3-way image classification set "POTATO LEAF DATA" from GitHub (shubh1215/PotatoDiseaseAI_SmartStorageSystem); label vocabulary: potato early blight leaf, potato healthy leaf, potato late blight leaf.

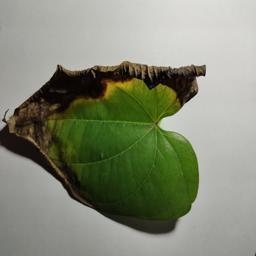
Label: potato late blight leaf

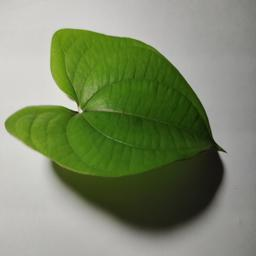
Label: potato healthy leaf

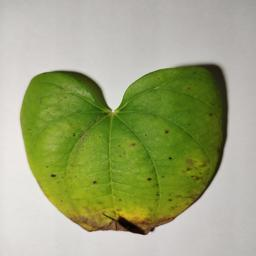
Label: potato early blight leaf

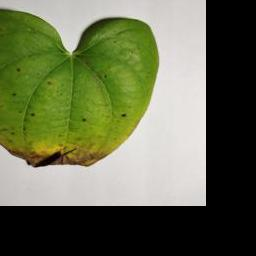
Label: potato early blight leaf

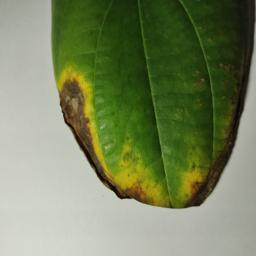
Label: potato late blight leaf

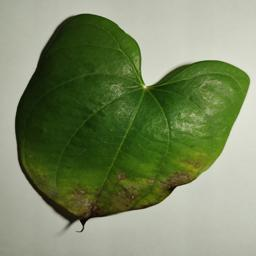
Label: potato early blight leaf
